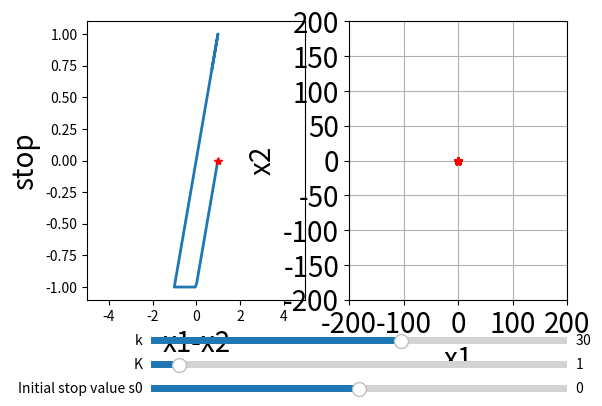

This figure's Python source:
from scipy.integrate import odeint
import matplotlib.pyplot as plt
from matplotlib.widgets import Slider, Button
import numpy as np
import math

wpred = [1, 0.01, 0.01, 0.01]

spred = 0

arrayofs = [spred]


def vectorfield(w, t, p):
    global wpred
    global spred
    global arrayofs
    x1, x3, x2, x4 = w
    limit, smallk, bigk, delta = p
    if t == 0:
        stop = spred
    else:
        stop = funkcia(w, wpred, spred)


    # stop = min(limit, max(-limit, x1-x2))
    f = smallk*(x1-x2) + stop
    func = [x3, -f-x2*bigk, x4, f-x4*delta]

    wpred = w
    spred = stop
    arrayofs.append(stop)
    return func

def funkcia(w,wold, sold):
    snew = min(limit, max(-limit, (((w[0]-w[2])-(wold[0]-wold[2]))+sold)))
    return snew


def sosolver(func, x0, t,  p, dt):
    ans = [x0]
    for i in t[1:]:
        ans.append(ans[-1]+dt*func(x0, i, p ))
    return ans



bigk0 = 1
delta0 = 0.01
smallk0 = 30
limit = 1
ss0 = 0

# Initial conditions
x1, x3, x2, x4 = 1, 0.01, 0.01, 0.01

stoptime0 = 40
numpoints0 = 5000

t = [stoptime0 * float(i) / (numpoints0 - 1) for i in range(numpoints0)]
p = [limit, smallk0, bigk0, delta0]
w0 = [x1, x3, x2, x4]
wsol = odeint(vectorfield, w0, t, args=(p,))

x1_sol = []
x2_sol = []
x3_sol = []
x4_sol = []
for n in range(len(t)):
    x1_sol.append(wsol[n][0])
    x2_sol.append(wsol[n][2])


fig, ax = plt.subplots(1, 2)
plt.subplots_adjust(left=0.15, bottom=0.3)

solx = []
for i in range(0, len(wsol)):
    solx.append(wsol[i][0]-wsol[i][2])


s0 = 0
sols = [s0]
for i in range(0, len(wsol)-1):
    sols.append(min(limit, max(-limit, (((wsol[i+1][0]-wsol[i+1][2])-(wsol[i][0]-wsol[i][2]))+sols[i]))))


l, = ax[0].plot(solx, sols, '-', lw=2)
l1, = ax[0].plot(solx[0], sols[0], 'r*', lw=2)
plt.xticks(fontsize=20)
plt.yticks(fontsize=20)
l2, = ax[1].plot(x1_sol, x2_sol, lw=2)
eq = -np.array(sols)/smallk0
l3, = ax[1].plot(eq, np.zeros(len(eq)), 'r*', lw=2)
ax[0].margins(x=0)
ax[1].margins(x=0)
ax[0].set_xlabel('x1-x2', fontsize=20)
ax[0].set_ylabel('stop', fontsize=20)
ax[1].set_xlabel('x1', fontsize=20)
ax[1].set_ylabel('x2', fontsize=20)
ax[0].set_xlim([-5, 5])
ax[0].set_ylim([-1.1, 1.1])
ax[1].set_xlim([-200, 200])
ax[1].set_ylim([-200, 200])
#plt.gca().set_aspect('equal', adjustable='box')
plt.xticks(fontsize=20)
plt.yticks(fontsize=20)
plt.grid()


axcolor = 'lightgoldenrodyellow'

smallkval = plt.axes([0.25, 0.2, 0.65, 0.03], facecolor=axcolor)
ssmallkval = Slider(smallkval, 'k', 0, 50.0, valinit=smallk0, valstep=0.1)

bigkval = plt.axes([0.25, 0.15, 0.65, 0.03], facecolor=axcolor)
sbigkval = Slider(bigkval, 'K', 0, 15.0, valinit=bigk0, valstep=0.1)

sval = plt.axes([0.25, 0.1, 0.65, 0.03], facecolor=axcolor)
ssval = Slider(sval, 'Initial stop value s0', -1, 1, valinit=ss0, valstep=0.1)


def update(val):
    global arrayofs
    global wpred
    global spred
    wpred = [1, 0.01, 0.01, 0.01]

    spred = ssval.val

    arrayofs = [spred]

    smallk = ssmallkval.val
    bigk = sbigkval.val

    delta = delta0

    # Initial conditions
    x1, x3, x2, x4 = 1, 0.01, 0.01, 0.01



    stoptime = stoptime0
    numpoints = numpoints0

    t = [stoptime * float(i) / (numpoints - 1) for i in range(numpoints)]
    p = [limit, smallk, bigk, delta]
    w0 = [x1, x3, x2, x4]
    wsol = odeint(vectorfield, w0, t, args=(p,))

    x1_sol = []
    x2_sol = []
    x3_sol = []
    x4_sol = []
    for n in range(len(t)):
        x1_sol.append(wsol[n][0])
        x2_sol.append(wsol[n][2])
        x3_sol.append(wsol[n][1])
        x4_sol.append(wsol[n][3])

    solx = []
    for i in range(0, len(wsol)):
        solx.append(wsol[i][0] - wsol[i][2])

    s = ssval.val
    sols = [s]
    for i in range(0, len(wsol) - 1):
        sols.append(arrayofs[i])
        #sols.append(min(limit, max(-limit, ((wsol[i + 1][0] - wsol[i + 1][2]) - (wsol[i][0] - wsol[i][2]) + sols[i]))))
    eq = -np.array(sols)/smallk

    l.set_xdata(solx)
    l.set_ydata(sols)
    l1.set_xdata(solx[0])
    l1.set_ydata(sols[0])
    l2.set_xdata(x1_sol)
    l2.set_ydata(x2_sol)
    l3.set_xdata(eq)
    fig.canvas.draw_idle()


ssmallkval.on_changed(update)
sbigkval.on_changed(update)
ssval.on_changed(update)


plt.show()
